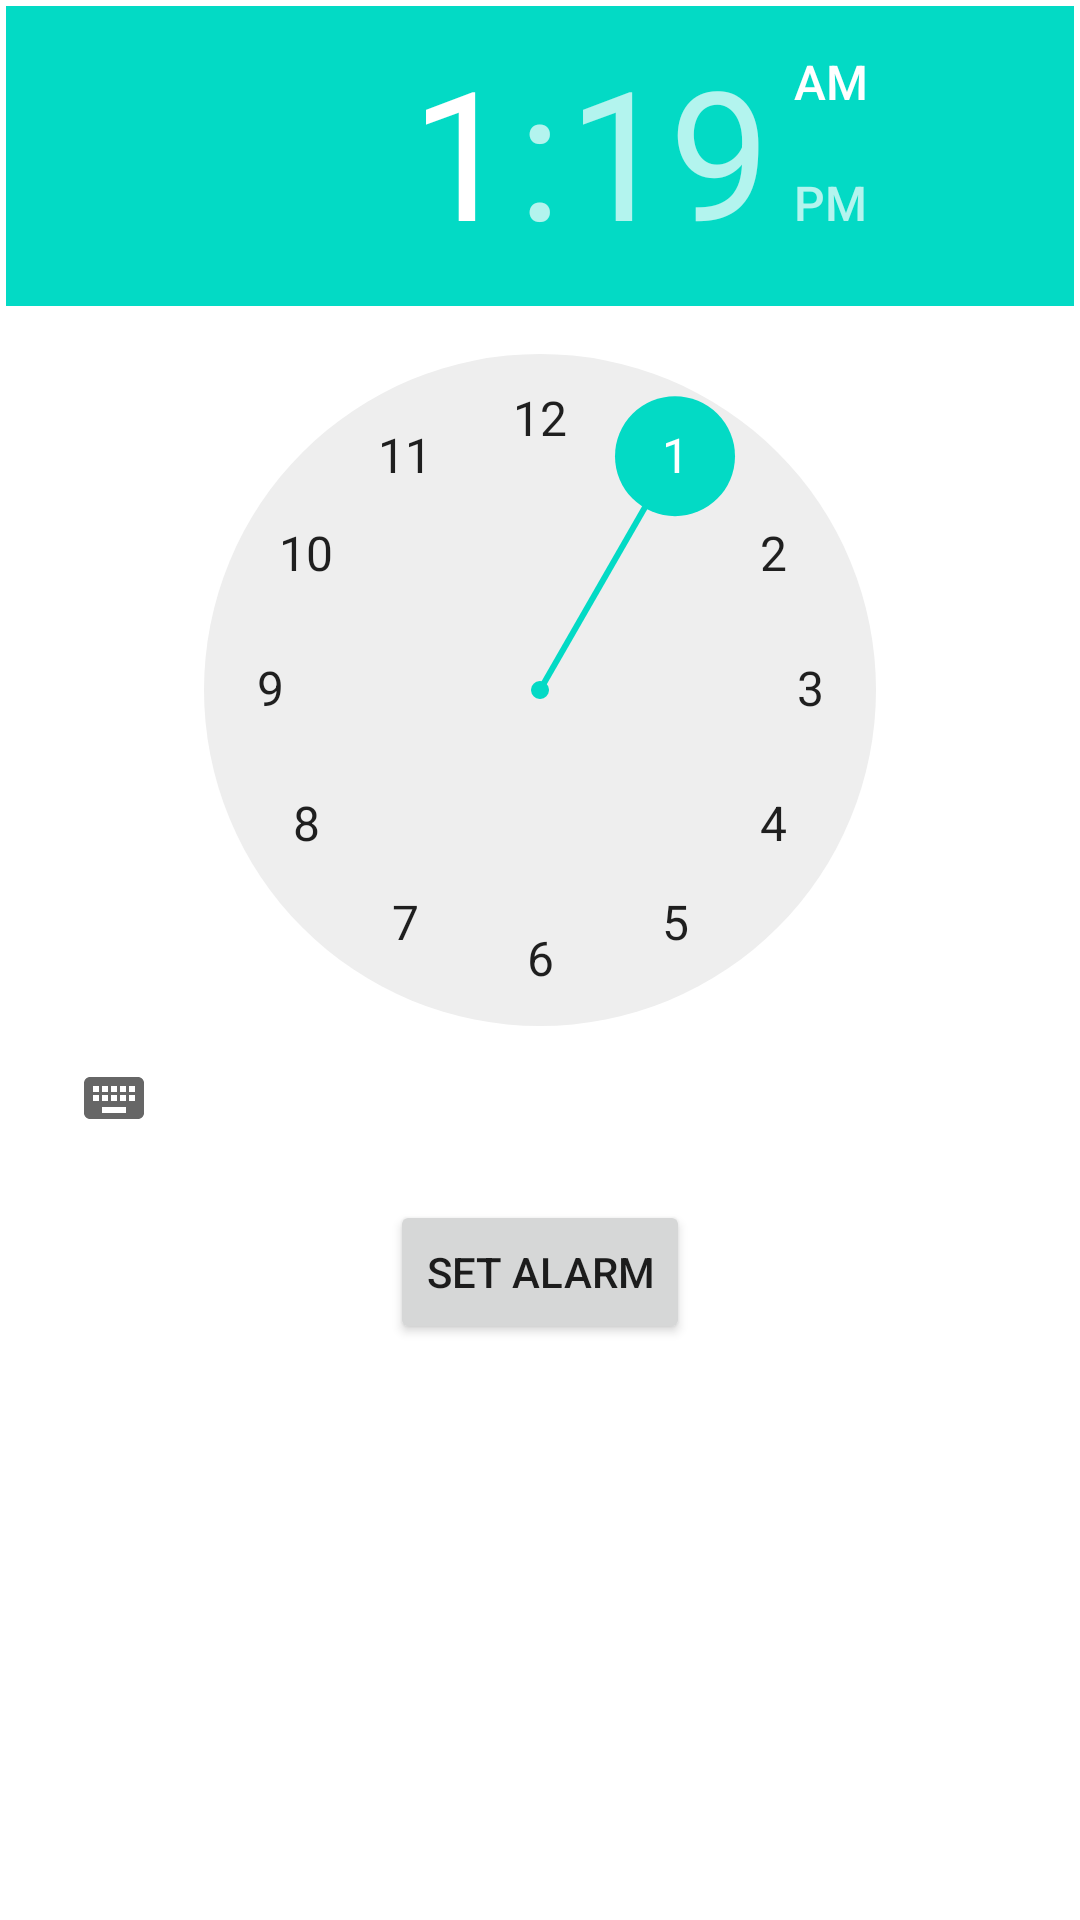

Write the Android layout XML for this screen, with the resource values it uses.
<!-- AndroidManifest.xml: application theme Theme.MyLoginApp -->
<!-- res/layout/activity_my_alarm.xml -->
<?xml version="1.0" encoding="utf-8"?>
<RelativeLayout xmlns:android="http://schemas.android.com/apk/res/android"
    xmlns:tools="http://schemas.android.com/tools"
    android:layout_width="match_parent"
    android:layout_height="match_parent"
    android:padding="2dp"
    tools:context=".MyAlarmActivity">
    <TimePicker
        android:id="@+id/timePicker"
        android:layout_width="match_parent"
        android:layout_height="wrap_content"
        android:layout_centerHorizontal="true" />
    <Button
        android:id="@+id/buttonAlarm"
        android:layout_width="wrap_content"
        android:layout_height="wrap_content"
        android:layout_below="@id/timePicker"
        android:layout_centerInParent="true"
        android:layout_marginTop="10dp"
        android:text="Set Alarm" />
</RelativeLayout>
<!-- resources referenced by this layout -->
<resources>
  <style name="Theme.MyLoginApp" parent="Theme.MaterialComponents.DayNight.DarkActionBar">
          
          <item name="colorPrimary">@color/purple_500</item>
          <item name="colorPrimaryVariant">@color/purple_700</item>
          <item name="colorOnPrimary">@color/white</item>
          
          <item name="colorSecondary">@color/teal_200</item>
          <item name="colorSecondaryVariant">@color/teal_700</item>
          <item name="colorOnSecondary">@color/black</item>
          
          <item name="android:statusBarColor" tools:targetApi="l">?attr/colorPrimaryVariant</item>
          
      </style>
  <color name="purple_500">#FF6200EE</color>
  <color name="purple_700">#FF3700B3</color>
  <color name="white">#FFFFFFFF</color>
  <color name="teal_200">#FF03DAC5</color>
  <color name="teal_700">#FF018786</color>
  <color name="black">#FF000000</color>
</resources>
